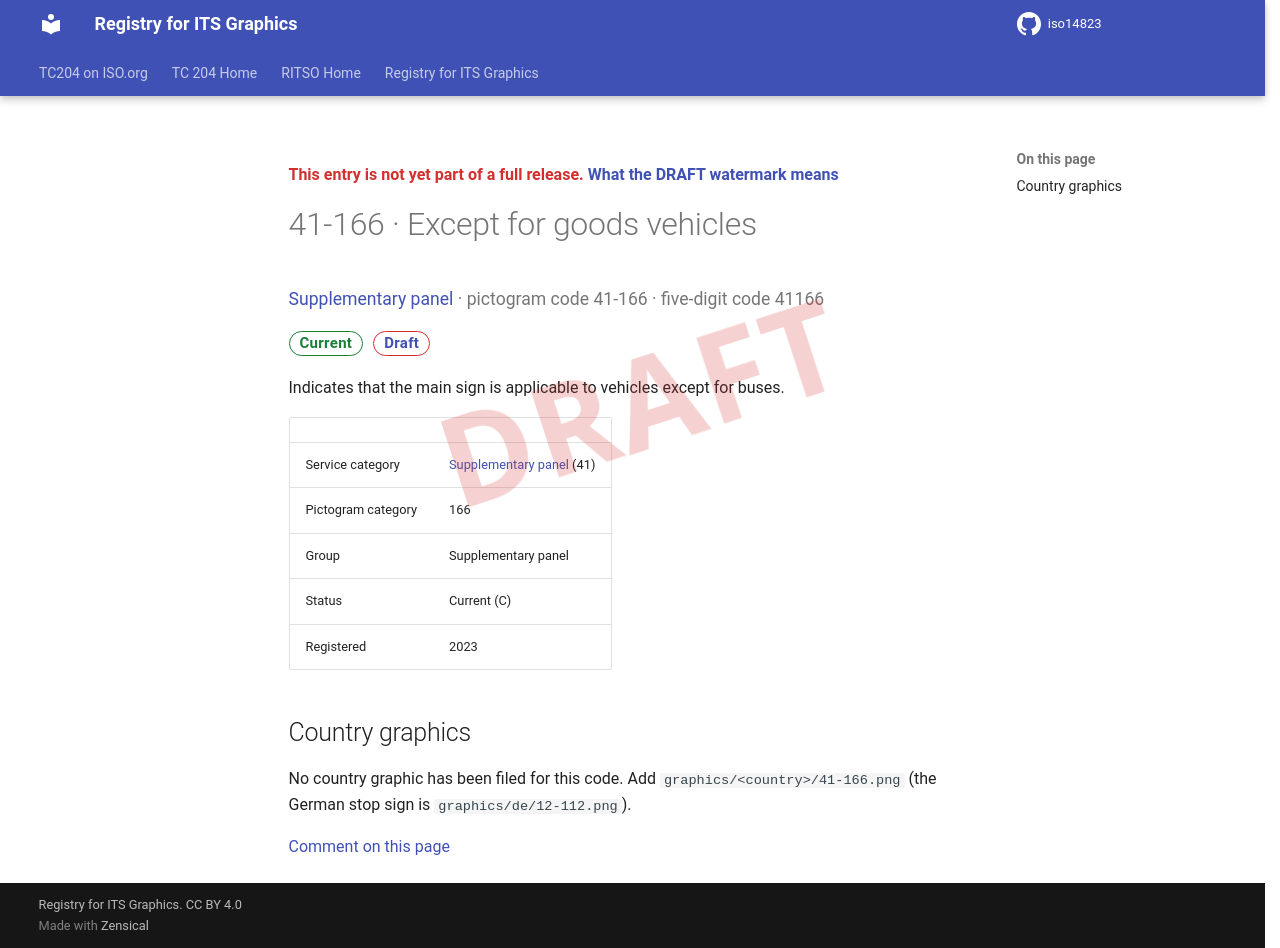

repository: k-vaughn/iso14823 · page: v0.1.0-alpha.1/signs/41-166/index.html · generator: mkdocs

<div class="draft4-watermark" aria-hidden="true"></div>

<p class="draft-note">This entry is not yet part of a full release. <a href="../#draft-watermark">What the DRAFT watermark means</a></p>

# 41-166 · Except for goods vehicles

<p class="sign-kicker"><a href="../categories/41/">Supplementary panel</a> · pictogram code 41-166 · five-digit code 41166</p>
<p class="sign-chips"><span class="chip chip-current">Current</span> <a class="chip chip-draft" href="../#draft-watermark">Draft</a></p>
<p>Indicates that the main sign is applicable to vehicles except for buses.</p>
| | |
| --- | --- |
| Service category | <a href="../categories/41/">Supplementary panel</a> (41) |
| Pictogram category | 166 |
| Group | Supplementary panel |
| Status | Current (C) |
| Registered | 2023 |

## Country graphics

<p>No country graphic has been filed for this code. Add <code>graphics/&lt;country&gt;/41-166.png</code> (the German stop sign is <code>graphics/de/12-112.png</code>).</p>

[Comment on this page](https://github.com/k-vaughn/iso14823/issues/new?template=page-feedback.yml&title=%5BPage+feedback%5D+41-166+%C2%B7+Except+for+goods+vehicles&page-title=41-166+%C2%B7+Except+for+goods+vehicles&page-path=signs%2F41-166.md)
